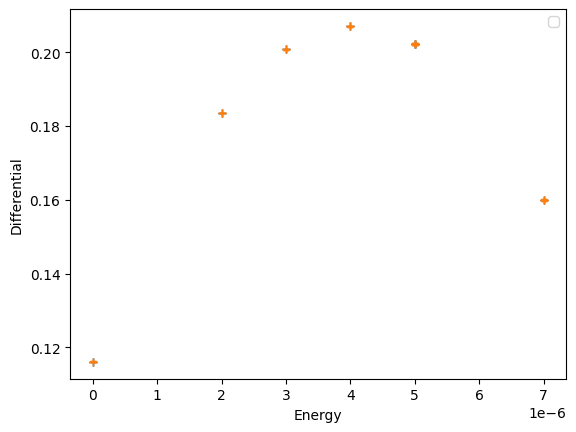

The matplotlib source for this figure:
import matplotlib.pyplot as plt
import numpy as np

plt.rcParams.update({'font.size': 14})
plt.style.use('default')
figure = plt.figure()
plt.rcParams.update({'errorbar.capsize': 2})

gas_source_energy = 4.77  # MeV
material_source_energy = 5.8  # MeV


def get_choice():
    print("Enter the data set number:")
    print("1. Nitrogen")
    print("2. Helium 1")
    print("3. Helium 2")
    print("4. Argon")
    print("5. Nickel")
    print("6. Aluminium")
    choice = input("Enter the name: ")
    file_names = ["Nitrogen.txt", "Helium.txt", "Helium2.txt", "Argon.txt", "Nickel.txt", "Aluminium.txt"]
    if int(choice) - 1 in [0, 1, 2, 3]:
        type = True
    else:
        type = False

    return file_names[int(choice) - 1], type


class Data():
    def __init__(self, set):
        self.x = []
        self.y = []
        self.set = set
        self.coeff = []
        self.differential = []
        self.differential_error = []
        self.fitting_data = []

    def get_x(self):
        return self.x

    def get_y(self):
        return self.y

    def get_err(self):
        return self.err

    def readData(self):
        # energy in eV
        # distance in m
        """
        Argon      = 0
        Nitrogen   = 1
        Helium 1   = 2
        Helium 2   = 3
        Nickel     = 4
        Aluminium  = 5
        """

        argon = [[7.00116E-4, 4.70858E-6, 5.08E-8],
                 [0.00238, 4.56522E-6, 5.08E-8],
                 [0.0036, 4.46179E-6, 5.08E-8],
                 [0.00501, 4.31305E-6, 5.08E-8],
                 [0.00638, 4.16806E-6, 5.08E-8],
                 [0.00795, 4.01079E-6, 5.08E-8],
                 [0.00928, 3.85209E-6, 5.08E-8],
                 [0.01077, 3.70172E-6, 5.08E-8],
                 [0.01202, 3.55663E-6, 5.08E-8],
                 [0.01363, 3.37162E-6, 5.08E-8],
                 [0.0148, 3.22958E-6, 5.08E-8],
                 [0.01636, 3.01633E-6, 5.08E-8],
                 [0.01793, 2.80855E-6, 5.08E-8],
                 [0.01921, 2.55892E-6, 5.08E-8],
                 [0.02078, 2.38224E-6, 5.08E-8],
                 [0.0222, 2.14033E-6, 5.08E-8],
                 [0.02334, 1.87048E-6, 5.08E-8],
                 [0.02504, 1.5926E-6, 5.08E-8],
                 [0.02647, 1.21303E-6, 5.08E-8],
                 [0.02789, 9.68781E-7, 5.08E-8],
                 [0.02917, 6.53414E-7, 5.08E-8],
                 [0.02006, 2.42125E-6, 5.08E-8],
                 [0.0212, 2.22415E-6, 5.08E-8],
                 [0.02263, 1.96416E-6, 5.08E-8],
                 [0.02419, 1.66149E-6, 5.08E-8],
                 [0.02547, 1.36248E-6, 5.08E-8],
                 [0.02704, 1.08532E-6, 5.08E-8],
                 [0.02832, 7.83869E-7, 5.08E-8],
                 [0.03003, 3.55726E-7, 5.08E-8]]

        helium = [[8.538E-4, 4.77177E-6, 5.08E-8],
                  [0.0025, 4.7167E-6, 5.08E-8],
                  [0.00388, 4.70573E-6, 5.08E-8],
                  [0.00499, 4.68673E-6, 5.08E-8],
                  [0.00632, 4.66275E-6, 5.08E-8],
                  [0.00795, 4.59996E-6, 5.08E-8],
                  [0.00928, 4.55628E-6, 5.08E-8],
                  [0.01073, 4.46148E-6, 5.08E-8],
                  [0.01221, 4.35165E-6, 5.08E-8],
                  [0.0138, 4.19844E-6, 5.08E-8],
                  [0.01508, 4.08546E-6, 5.08E-8],
                  [0.01651, 3.92839E-6, 5.08E-8],
                  [0.01779, 3.75679E-6, 5.08E-8],
                  [0.01921, 3.58508E-6, 5.08E-8],
                  [0.02078, 3.37955E-6, 5.08E-8],
                  [0.0222, 3.23527E-6, 5.08E-8],
                  [0.02391, 3.00972E-6, 5.08E-8],
                  [0.02504, 2.86931E-6, 5.08E-8],
                  [0.02647, 2.66936E-6, 5.08E-8],
                  [0.02775, 2.36365E-6, 5.08E-8],
                  [0.02974, 2.151E-6, 5.08E-8],
                  [0.03273, 1.6178E-6, 5.08E-8]]

        helium2 = [[8.538E-4, 4.77512E-6, 5.08E-8],
                   [0.00215, 4.75927E-6, 5.08E-8],
                   [0.00406, 4.71498E-6, 5.08E-8],
                   [0.00515, 4.70187E-6, 5.08E-8],
                   [0.00663, 4.67098E-6, 5.08E-8],
                   [0.0078, 4.65076E-6, 5.08E-8],
                   [0.00936, 4.60952E-6, 5.08E-8],
                   [0.01083, 4.5892E-6, 5.08E-8],
                   [0.01214, 4.57202E-6, 5.08E-8],
                   [0.01365, 4.5449E-6, 5.08E-8],
                   [0.01494, 4.52194E-6, 5.08E-8],
                   [0.01665, 4.49186E-6, 5.08E-8],
                   [0.01793, 4.46413E-6, 5.08E-8],
                   [0.01935, 4.42796E-6, 5.08E-8],
                   [0.01992, 4.40642E-6, 5.08E-8],
                   [0.02078, 4.39402E-6, 5.08E-8],
                   [0.02149, 4.37807E-6, 5.08E-8],
                   [0.03059, 4.24111E-6, 5.08E-8],
                   [0.04397, 3.96608E-6, 5.08E-8],
                   [0.05891, 3.65661E-6, 5.08E-8],
                   [0.07058, 3.40098E-6, 5.08E-8],
                   [0.08652, 2.99408E-6, 5.08E-8],
                   [0.10004, 2.67464E-6, 5.08E-8],
                   [0.11469, 2.27597E-6, 5.08E-8],
                   [0.12736, 1.75049E-6, 5.08E-8],
                   [0.14372, 1.13134E-6, 5.08E-8],
                   [0.14942, 9.20419E-7, 5.08E-8],
                   [0.15368, 7.10107E-7, 5.08E-8],
                   [0.15653, 5.77418E-7, 5.08E-8],
                   [0.0222, 4.36141E-6, 5.08E-8],
                   [0.05094, 3.81754E-6, 5.08E-8],
                   [0.06546, 3.50055E-6, 5.08E-8],
                   [0.08652, 2.99408E-6, 5.08E-8],
                   [0.10744, 2.41587E-6, 5.08E-8],
                   [0.12736, 1.75049E-6, 5.08E-8],
                   [0.1608, 4.74294E-7, 5.08E-8]]

        nitrogen = [[7.34268E-4, 4.65737E-6, 5.08E-8],
                    [0.00235, 4.52651E-6, 5.08E-8],
                    [0.00351, 4.41434E-6, 5.08E-8],
                    [0.00528, 4.21582E-6, 5.08E-8],
                    [0.00662, 4.07977E-6, 5.08E-8],
                    [0.00803, 3.91843E-6, 5.08E-8],
                    [0.00924, 3.79357E-6, 5.08E-8],
                    [0.01072, 3.5925E-6, 5.08E-8],
                    [0.01214, 3.44254E-6, 5.08E-8],
                    [0.0135, 3.26768E-6, 5.08E-8],
                    [0.01451, 3.12941E-6, 5.08E-8],
                    [0.01551, 2.99225E-6, 5.08E-8],
                    [0.01636, 2.90548E-6, 5.08E-8],
                    [0.01708, 2.81617E-6, 5.08E-8],
                    [0.01765, 2.69253E-6, 5.08E-8],
                    [0.0185, 2.5577E-6, 5.08E-8],
                    [0.01921, 2.46758E-6, 5.08E-8],
                    [0.02006, 2.38549E-6, 5.08E-8],
                    [0.02035, 2.3163E-6, 5.08E-8],
                    [0.0212, 2.17345E-6, 5.08E-8],
                    [0.02206, 2.01902E-6, 5.08E-8],
                    [0.02263, 1.88247E-6, 5.08E-8],
                    [0.02362, 1.7194E-6, 5.08E-8],
                    [0.02433, 1.52829E-6, 5.08E-8],
                    [0.02504, 1.47698E-6, 5.08E-8],
                    [0.02561, 1.31341E-6, 5.08E-8],
                    [0.02633, 1.12088E-6, 5.08E-8],
                    [0.02704, 1.01105E-6, 5.08E-8],
                    [0.02775, 8.39952E-7, 5.08E-8],
                    [0.02832, 7.07161E-7, 5.08E-8]]

        aluminium = [[4.58107E-6, 7E-6, 3.315E-8],
                     [4.96249E-6, 5E-6, 3.315E-8],
                     [4.98934E-6, 5E-6, 3.315E-8],
                     [5.16504E-6, 4E-6, 3.315E-8],
                     [5.52511E-6, 2E-6, 3.315E-8],
                     [5.34736E-6, 3E-6, 3.315E-8],
                     [5.53784E-6, 2E-6, 3.315E-8],
                     [5.86477E-6, 0, 3.315E-8],
                     [4.58001E-6, 7E-6, 3.315E-8],
                     [4.96289E-6, 5E-6, 3.315E-8],
                     [4.98802E-6, 5E-6, 3.315E-8],
                     [4.96063E-6, 4E-6, 3.315E-8],
                     [5.53559E-6, 3E-6, 3.315E-8],
                     [5.86271E-6, 0, 3.315E-8]]

        nickel = [[6.19841E-7, 1E-5, 3.315E-8],
                  [2.09681E-6, 8E-6, 3.315E-8],
                  [2.72334E-6, 7E-6, 3.315E-8],
                  [3.31288E-6, 6E-6, 3.315E-8],
                  [4.65134E-6, 3E-6, 3.315E-8],
                  [3.27078E-6, 6E-6, 3.315E-8],
                  [3.83393E-6, 5E-6, 3.315E-8],
                  [5.48759E-6, 1E-6, 3.315E-8],
                  [5.08614E-6, 2E-6, 3.315E-8],
                  [4.26369E-6, 4E-6, 3.315E-8],
                  [5.8643E-6, 0, 3.315E-8],
                  [6.3383E-7, 1E-5, 3.315E-8],
                  [2.12286E-6, 8E-6, 3.315E-8],
                  [2.76093E-6, 7E-6, 3.315E-8],
                  [1.44766E-6, 9E-6, 3.315E-8],
                  [3.31235E-6, 6E-6, 3.315E-8],
                  [4.67634E-6, 3E-6, 3.315E-8],
                  [3.28318E-6, 6E-6, 3.315E-8],
                  [3.83493E-6, 5E-6, 3.315E-8],
                  [5.48513E-6, 1E-6, 3.315E-8],
                  [5.08965E-6, 2E-6, 3.315E-8],
                  [4.25567E-6, 4E-6, 3.315E-8],
                  [5.85734E-6, 0, 3.315E-8]]

        data = [argon, nitrogen, helium, helium2, nickel, aluminium]

        energy = []
        energy_error = []
        distance = []

        set = self.set
        for counter in range(0, len(data[set])):
            energy.append(data[set][counter][1])
            energy_error.append(data[set][counter][2])
            distance.append(data[set][counter][0])
        # end for

        return energy, energy_error, distance

    def DataFit(self, x, y, error_y, title, xAxisTitle, yAxisTitle, label, degree):
        # y_weights = (1 / error_y) * np.ones(np.size(y))
        y_weights = error_y  # check later #########################################################################
        fit_parameters, fit_errors = np.polyfit(x, y, degree, cov=True, w=y_weights)

        print('Fit np.polyfit of' + title)
        print("The fitting polynomial is of degree " + str(degree))
        if degree == 3:
            print('Constant  term   a = {0} +/- {1}'.format(fit_parameters[3], fit_errors[3][3]))
            print('Linear term      b = {0} +/- {1}'.format(fit_parameters[2], fit_errors[2][2]))
            print('Quadratic term   c = {0} +/- {1}'.format(fit_parameters[1], fit_errors[1][1]))
            print('Cubic term       d = {0} +/- {1}'.format(fit_parameters[0], fit_errors[0][0]))
        elif degree == 1:
            print('Gradient  m = {0} +/- {1}'.format(fit_parameters[1], fit_errors[1][1]))
            print('Intercept d = {0} +/- {1}'.format(fit_parameters[0], fit_errors[0][0]))
        print(" ")

        return fit_parameters, fit_errors  ### be careful with this return it returns an error coviariance matrix not a list

    def returnDifferential(self, b, c, d, x):
        array = []
        function = lambda b, c, d, x: b + 2 * c * x + 3 * d * x ** 2

        # errors for the differential
        errors = []
        function2 = lambda er_d, d, er_b, b, er_c, c, x: np.sqrt(er_b ** 2 + x ** 2 * er_c ** 2 + x ** 4 * er_d ** 2)

        errors = function2(d[1], d[0], b[1], b[0], c[1], c[0], x)
        array = function(b[0], c[0], d[0], x)  # gets the function for each entry of x

        self.differential = -1 * np.array(array)
        self.differential_error = np.array(errors)
        return self.differential, self.differential_error

    def convertChannelNumber(self, channel_number):
        # assumes the channel number is a numpy array
        m = self.coeff[0]
        sigma_m = self.coeff_err[0]
        c = self.coeff[1]
        sigma_c = self.coeff_err[1]

        energy = m * channel_number + c
        energy_error = np.sqrt(channel_number ** 2 * sigma_m ** 2 + sigma_c ** 2)
        return energy, energy_error

    def calibrationCurve(self, type):
        # the type variable determines which type of experiment we are doing
        # the type = True does the calibration curve for gases while the False does the materials. The analysis is
        # then the same for both with one exception of the pressure being converted into effective distance

        fit_param = []
        fit_err = []
        if type:
            # gasses
            V = [42.4, 50, 64, 30.8, 7.92, 6.8, 55.6, 49.6, 42.8, 34.8, 27.4, 13.8, 64, 52.8, 46.8, 38.8, 31, 0.304]
            E = [4.77, 0]
            ch = [439.7, 459.8, 440.45, 220.5, 56.14, 44.45, 399.28, 350.36, 300.7, 249.5, 197.62, 100.07, 458.83,
                  378.18, 333.96, 271.38, 221.4, 0]
            # Volt_err = [3, 3, 1, 1, 1, 0.4, 1, 1, 1, 0.5, 0.5, 0.4, 1, 1, 1, 1, 1, 0.2]
            Volt_err = [0.35, 0.35, 0.35, 0.35, 0.35, 0.35, 0.35, 0.35, 0.35, 0.35, 0.35, 0.35, 0.35, 0.35, 0.35, 0.35,
                        0.35, 0.35]
            ch_err = np.ones(len(ch)) * 5  # channel number error
            dif_V = 0.5 * (42.4 + 50) - 0.304
            dif_E = 4.77  # MeV

            fit_parameters = [0.25317, 0.10222]  ## obtained from origin
            fit_errors = [[0.15295, "no"], ["no", 8.62475E-4]]

        else:
            # materials
            V = [88.8, 88.8, 104, 10.3, 5.72, 95.2, 85.6, 77.6, 68, 57.6, 47.6, 37, 26.6, 15.9, 5.32, 10.7, 21.4, 31.6,
                 42.4, 52.4, 62.4, 72.4]
            E = [5.8, 0]
            ch = [880.62, 880.52, 880.64, 84.53, 47.86, 806.3, 729.72, 652.29, 570.34, 486.16, 400.41, 312.37, 224.12,
                  134.76, 46.72, 89.56, 178.66, 267.57, 355.56, 442.22, 527.39, 610.54]
            Volt_err = [0.35, 0.35, 0.35, 0.35, 0.35, 0.35, 0.35, 0.35, 0.35, 0.35, 0.35, 0.35, 0.35, 0.35, 0.35, 0.35,
                        0.35, 0.35, 0.35, 0.35, 0.35, 0.35]
            ch_err = np.ones(len(ch)) * 5
            dif_V = 88.8 - 0.304
            dif_E = 5.8  # MeV
            fit_parameters = [0.23652, 0.10143]  ## obtained from origin
            fit_errors = [[0.12778, "no"], ["no", 2.4636E-4]]

        m_1 = dif_E / dif_V  # two point calibration
        c_1 = m_1 * 0.304 * -1
        m_e = [m_1, 0]
        c_e = [c_1, 0]

        print("Two point claibration fitting variables")
        print("m_e = {0} +- {1}".format(m_e[0], m_e[1]))
        print("c_e = {0} +- {1}".format(c_e[0], c_e[1]))
        # relate voltage to energy
        Vin_Eout = lambda V: m_1 * V + c_1

        # relate channel number to voltage
        # y_weights = Volt_err
        # fit_parameters, fit_errors = np.polyfit(ch, V, 1, cov=True, w=y_weights)

        m_v = [fit_parameters[0], fit_errors[0][0]]
        c_v = [fit_parameters[1], fit_errors[1][1]]

        print("m_v and c_v")
        print(m_v)
        print(c_v)

        def Chin_Vout(ch):
            return m_v[0] * ch + c_v[0]

        function = lambda ch: Vin_Eout(Chin_Vout(ch))

        def energy_error(m_e, m_v, ch, c_v, c_e):
            # each value is an array [value, error]
            # c is a numpy array
            sigma_E = 0
            sigma_E += (m_e[0] * ch[0]) ** 2 * m_v[1] ** 2
            sigma_E += (m_e[0] * m_v[0]) ** 2 * ch[1] ** 2
            sigma_E += m_e[0] ** 2 * c_v[1] ** 2
            sigma_E = np.sqrt(sigma_E)
            return sigma_E

        err_E = []
        for counter in range(0, len(ch)):
            err_E.append(energy_error(m_e, m_v, [ch[counter], ch_err[counter]], c_v, c_e))

        x = np.array(ch)
        y = function(x)

        fit_param, fit_err = np.polyfit(x, y, 1, w=err_E, cov=True)  # final fit with the proper weighting

        # self.coeff = fit_param
        # self.coeff_err = []
        # self.coeff_err.append(fit_err[0][0])
        # self.coeff_err.append(fit_err[1][1])
        print("The calibration curve energy errors")
        print(err_E)
        print("The calibration curve percentage errors")
        print(np.array(err_E) / y * 100)

        mean_err = np.array(err_E).mean()  ## averages the mean error

        ### getting the final calibration values
        k_1 = [0, 0]
        k_2 = [0, 0]
        k_1[0] = m_e[0] * m_v[0]
        k_2[0] = m_e[0] * c_v[0] + c_e[0]
        k_1[1] = np.sqrt((m_e[1] / m_e[0]) ** 2 + (m_v[1] / m_v[0]) ** 2)
        k_2[1] = np.sqrt((m_e[1] / m_e[0]) ** 2 + (c_v[1] / c_v[0]) ** 2)
        k_2[1] = np.sqrt(k_2[1] ** 2 + c_e[1] ** 2)

        self.k_1 = k_1
        self.k_2 = k_2
        plt.plot(x, y, "+")
        plt.xlabel("Channel number")
        plt.ylabel("Energy/ MeV")

        print("Final calibration and errors")
        print("k_1 = {0} +- {1}".format(k_1[0], k_1[1]))
        print("k_2 = {0} +- {1}".format(k_2[0], k_2[1]))

        return mean_err  # returns energy errors
        # assigns the value within the object from the correct calibration

    def getChiSqrt(self, fit_y, y, ey):
        # all arrays are numpy arrays
        # returns the chi squared value
        chi_sqrt = ((y - fit_y) / ey) ** 2
        print("Chi sqr" + str(np.sum(chi_sqrt)))
        return np.sum(chi_sqrt)

    def getChiSqrt2(self, fit_y, y, ey):
        thing = np.abs(y - fit_y)
        print("Thing " + str(np.sum(thing)))
        return np.sum(thing)

    def fitting_I(self, x, y, ey,constant):
        # ey = np.ones(36)
        x = x
        function = lambda N, Z, E, I: -3.801 * (N * Z / E) * (np.log(E) + 6.307 - np.log(I)) * 10 ** (-19)  / constant # eV m^-1
        # declares the function we want to fit
        limit = 1
        step = 1
        chi_sqr = 10001
        I = 50  # estimate using 10Z eV
        n = 0
        upper = 100
        stay = True

        while stay:
            if chi_sqr < limit:
                stay = False
                print("limit")
            if n > upper:
                stay = False
                print("iterations")

            if I <= 0:
                stay = False
                print("Out of range")

            # check higher
            fit_y = function(4, 2, x, I + step)
            chi_sqr_high = self.getChiSqrt(fit_y, y, ey)
            # check lower
            fit_y = function(4, 2, x, I - step)
            chi_sqr_low = self.getChiSqrt(fit_y, y, ey)
            # adjust I
            if chi_sqr_high <= chi_sqr_low:
                I += step
            else:
                I -= step
            n += 1
            print("I = " + str(I))

        self.I = I

        #plt.plot(x, y, "b+", label="data")
        print("x and y")
        print(x)
        print(y)
        #plt.plot(x, function(4, 2, x, I), "+", label="model")
        plt.legend()
        self.fitting_data = function(4, 2, x, I)
        return I

        # noinspection PyTupleAssignmentBalance

    def plotting_everything(self, choice):
        # choice = [True,False,True,False,True] - array of numbers indicating which plots to do

        if (choice[0]):
            # plotting the calibration curve with fit
            # energy against channel number and the model
            self.energy_error = np.array(self.energy_error)
            y = self.energy
            x = np.array(self.distance)
            figure = plt.figure()
            axes_1 = figure.add_subplot(121)
            axes_1.plot(self.distance, self.energy, "b+")
            axes_1.errorbar(self.distance, self.energy, self.energy_error)
            plt.xlabel("Channel number")
            plt.ylabel("Energy")
            plt.title("Calibration Curve")
            y_weights = (1 / self.energy_error) * np.ones(np.size(y))
            y_errors = self.energy_error * np.ones(np.size(y))
            fit_parameters, fit_errors = np.polyfit(self.distance, self.energy, 1, cov=True, w=self.energy_error)

            y_fitted = np.polyval(fit_parameters, x)
            axes_1.plot(self.distance, y_fitted)  # fit the model onto the first plot
            axes_2 = figure.add_subplot(122)
            axes_2.set_xlabel("Channel number")
            axes_2.set_ylabel("Error")
            axes_2.errorbar(self.distance, self.energy - y_fitted, yerr=y_errors, fmt='b+')
            plt.savefig("Calibration_Curve.png")
        # end if

        if (choice[1]):
            # plotting the -differential against energy plot with fit
            x = np.array(self.energy)
            y = self.differential * -1
            y_err = np.array(self.differential_error)

            figure2 = plt.figure()
            axes_3 = figure2.add_subplot(121)
            axes_3.plot(x, y, "b+")
            axes_3.errorbar(x, y, y_err, fmt="b+")
            plt.xlabel("-dE/dx")
            plt.ylabel("E")
            plt.title("Differential Energy plot")
            y_weights = (1 / y_err) * np.ones(np.size(y))
            y_errors = self.energy_error * np.ones(np.size(y))
            fit_parameters, fit_errors = np.polyfit(x, y, 5, cov=True, w=self.energy_error)

            y_fitted = np.polyval(fit_parameters, x)
            axes_3.plot(x, y_fitted)  # fit the model onto the first plot
            axes_4 = figure2.add_subplot(122)
            axes_4.set_xlabel("-dE/dx")
            axes_4.set_ylabel("Error")
            axes_4.errorbar(x, y - y_fitted, yerr=y_errors, fmt='b+')
            plt.savefig("Differential_Plot.png")
        # end if

        if (choice[2]):
            # plotting energy against distance with fit
            # distance obtained from integrals
            x = self.distance
            x = np.array(x)
            y = np.array(self.energy)
            y_err = np.array(self.energy_error)

            figure4 = plt.figure()
            axes_7 = figure4.add_subplot(111)
            axes_7.plot(x, y, "b+")
            axes_7
            axes_7.set_xlabel("Distance")
            axes_7.set_ylabel("Energy")
            axes_7.set_title("Energy against Distance")

        # end if

        if (choice[3]):
            # plotting the model with the fit of I along with the experimental data
            x = np.array(self.energy)
            y = -1 * self.differential
            y = np.array(y)
            y_err = np.array(self.differential_error)
            function = lambda N, Z, E, I: -3.801 * (N * Z / E) * (np.log(E) + 6.307 - np.log(I))
            y_fitted = function(4, 2, x, self.I)
            figure3 = plt.figure()
            axes_5 = figure3.add_subplot(121)
            axes_5.plot(x, y, y_err, "b+")
            axes_5.set_xlabel("Energy E/ MeV")
            axes_5.set_ylabel("-dE/dx")
            axes_5.set_title("Model against the experimental data")
            y_weights = (1 / y_err) * np.ones(np.size(y))
            y_errors = self.energy_error * np.ones(np.size(y))
            axes_5.plot(x, y_fitted)  # plots the model as a line

            axes_6 = figure3.add_subplot(122)
            axes_6.set_xlabel("-dE/dx")
            axes_6.set_ylabel("Error")
            axes_6.errorbar(x, y - y_fitted, yerr=y_errors, fmt='b+')
            plt.savefig("Fitting_I_curve.png")
        # end if

    def experimental_cubic(self, set, x):
        # Argon, Nitrogen, Helium, Helium2, Nickel, Aluminium
        all_a = [[-4.16E-04, 4.76E-05], [4.72E-06, 2.79E-08], [4.78E-06, 3.15E-08], [4.77E-06, 2.14E-08],
                 [5.86E-06, 1.22E-08], [5.86E-06, 6.02E-08]]  # intercept
        all_b = [[1.38E-05, 1.15E-05], [2.20E-05, 7.20E-06], [-9.39E-05, 8.53E-06], [-1.08E-04, 6.06E-06],
                 [-0.39226, 0.01115], [-0.11614, 0.07904]]
        all_c = [[-1.87E-05, 7.37E-07],
                 [-0.00494, 4.99E-04],
                 [1.22E-04, 6.18E-04],
                 [8.32E-04, 4.64E-04],
                 [5114.25716, 2646.02899],
                 [-22338.49838, 27789.76664]]
        all_d = [[4.79E-06, 9.80E-09],
                 [0.04246, 0.00986],
                 [-0.0623, 0.01287],
                 [-0.07333, 0.01017],
                 [-1.82E+09, 1.72E+08],
                 [1.83E+09, 2.57E+09]]

        a = all_a[set]
        b = all_b[set]
        c = all_c[set]
        d = all_d[set]

        self.coeff = [a, b, c, d]

        def function(a1, b1, c1, d1, x1):
            return a1[0] + b1[0] * x + c1[0] * x ** 2 + d1[0] * x ** 3

        return function(a, b, c, d, x)

    def analysis(self):
        # loads in the data
        energy, energy_error, distance = self.readData()
        # plots the experimental data
        # plotting the -differential against energy plot with fit

        x = np.array(energy)
        energy = x
        y = self.experimental_cubic(self.set, x)
        y_err = np.array(self.differential_error)
        a = self.coeff[0]
        b = self.coeff[1]
        c = self.coeff[2]
        d = self.coeff[3]
        differential, differential_error = self.returnDifferential(b, c, d, x)

        print("Energy in eV")
        print(energy)
        print("Differential in eV m^-1")
        print(differential)
        print("Differential error")
        print(differential_error)
        print("Experimental cubic fit")
        print(y)
        differential_error = 0.001 * differential_error

        plt.plot(energy, differential,"+")
        plt.errorbar(energy, differential, differential_error, fmt="+")
        plt.xlabel("Energy")
        plt.ylabel("Differential")

        function = lambda N, Z, E, I: -3.801 * (N * Z / E) * (np.log(E) + 6.307 - np.log(I)) * 10 ** (-19)  # eV m^-1
        y = function(4, 2, energy, 10)
        constant = y/differential
        constant = constant.mean()
        print("constant = " + str(constant))
        self.fitting_I(energy, differential, differential_error, constant)
        print(self.I)
        '''
        figure2 = plt.figure()
        axes_3 = figure2.add_subplot(111)
        #axes_3.plot(energy, differential, "b+", label="Experimental data")
        axes_3.errorbar(energy,differential,"+")
        axes_3.legend()
        axes_3.set_ylabel("-dE/dx")
        axes_3.set_xlabel("E")
        axes_3.set_title("Differential Energy plot")
        I = 20  # first guess
        model = lambda N, Z, E, I: -3.801 * (N * Z / E) * (np.log(E) + 6.307 - np.log(I)) * 10 ** (-19)  # eV m^-1
        y_fitted = model(4, 2, energy, I)

        axes_3.plot(x, y_fitted, label="Model")  # fit the model onto the first plot
        axes_4 = figure2.add_subplot(122)
        axes_4.set_xlabel("-dE/dx")
        axes_4.set_ylabel("Error")
        axes_4.errorbar(x, y - y_fitted, yerr=energy_error, fmt='b+')
        plt.savefig("Differential_Plot.png")
        # plots the model on top of it

        # plot the model using the function
        '''


def main():
    # file_name, type = get_choice()
    d = Data(5)
    # load in the datasets
    d.analysis()


main()
plt.show()
